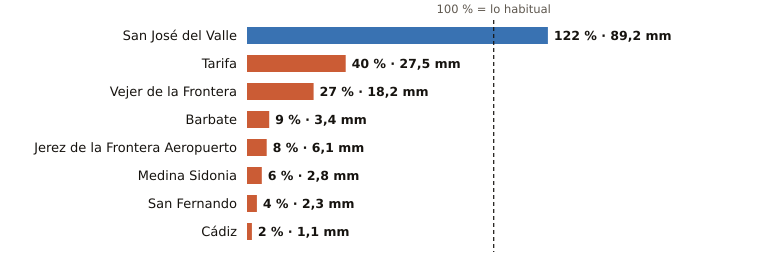

The table this chart was drawn from, first rows:
estacion, provincia, indicativo, mm_otono, referencia_mm, pct, periodo_referencia, hasta, hora
San José del Valle, Cádiz, 5950X, 89.2, 73.1, 122, 2008-2025, 2026-10-20, 6
Tarifa, Cádiz, 6001, 27.5, 69.2, 40, 1991-2020, 2026-10-20, 6
Vejer de la Frontera, Cádiz, 5995B, 18.2, 68.1, 27, 1991-2020, 2026-10-20, 6
Barbate, Cádiz, 5996B, 3.4, 39.2, 9, 2010-2025, 2026-10-20, 5
Jerez de la Frontera Aeropuerto, Cádiz, 5960, 6.1, 77.7, 8, 1991-2020, 2026-10-20, 6
Medina Sidonia, Cádiz, 5983X, 2.8, 46.0, 6, 2006-2025, 2026-10-20, 5
San Fernando, Cádiz, 5972X, 2.3, 54.2, 4, 1991-2020, 2026-10-20, 6
Cádiz, Cádiz, 5973, 1.1, 70.6, 2, 1991-2020, 2026-10-20, 6
